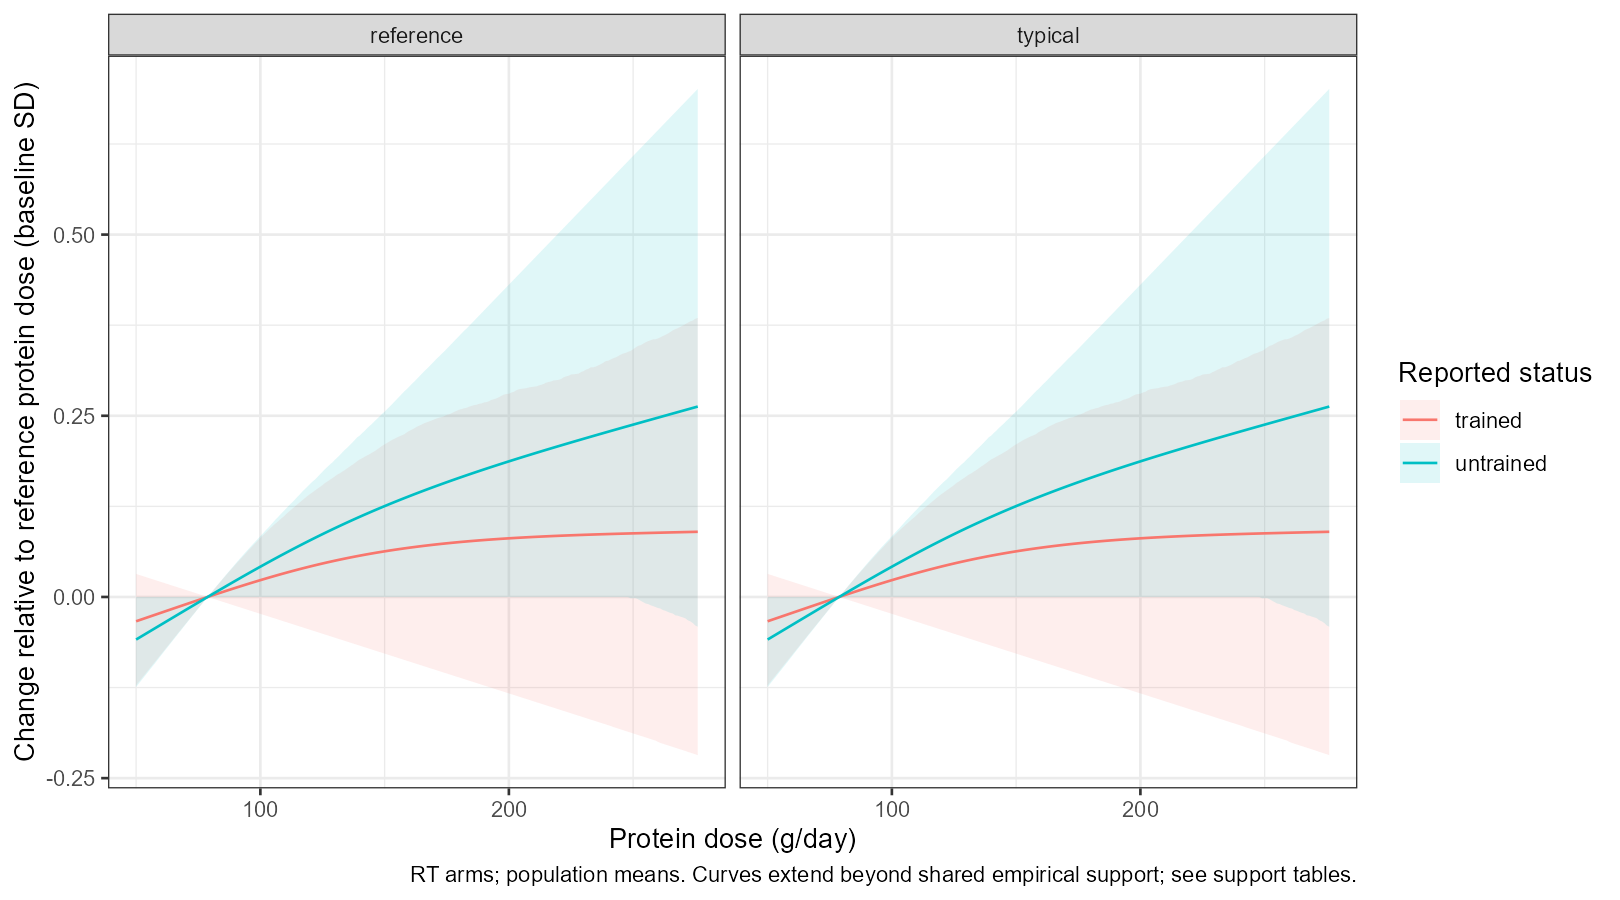

The data file committed next to this chart (first rows):
dose, training_status, profile, estimate, conf_low, conf_high, probability_meaningful_gain, probability_practical_equivalence, probability_meaningful_loss
50, trained, reference, -0.03355, -0.1219, 0.03182, 0, 0.9223, 0.07775
51, trained, reference, -0.03237, -0.1176, 0.03072, 0, 0.9327, 0.06725
52, trained, reference, -0.0312, -0.1134, 0.02961, 0, 0.9463, 0.05375
53, trained, reference, -0.03003, -0.1091, 0.0285, 0, 0.9575, 0.0425
54, trained, reference, -0.02886, -0.1049, 0.0274, 0, 0.9647, 0.03525
55, trained, reference, -0.02768, -0.1006, 0.02629, 0, 0.9738, 0.02625
56, trained, reference, -0.02651, -0.09634, 0.02519, 0, 0.9792, 0.02075
57, trained, reference, -0.02534, -0.09207, 0.02408, 0, 0.9858, 0.01425
58, trained, reference, -0.02417, -0.08781, 0.02298, 0, 0.9892, 0.01075
59, trained, reference, -0.02299, -0.08355, 0.02187, 0, 0.993, 0.007
60, trained, reference, -0.02182, -0.07929, 0.02077, 0, 0.996, 0.004
61, trained, reference, -0.02065, -0.07503, 0.01966, 0, 0.997, 0.003
62, trained, reference, -0.01948, -0.07078, 0.01856, 0, 0.999, 0.001
63, trained, reference, -0.01831, -0.06652, 0.01745, 0, 0.9995, 5e-4
64, trained, reference, -0.01714, -0.06223, 0.01634, 0, 0.9995, 5e-4
65, trained, reference, -0.01597, -0.05795, 0.01524, 0, 1, 0
66, trained, reference, -0.0148, -0.05363, 0.01413, 0, 1, 0
67, trained, reference, -0.01363, -0.0494, 0.01303, 0, 1, 0
68, trained, reference, -0.01247, -0.04516, 0.01192, 0, 1, 0
69, trained, reference, -0.0113, -0.04094, 0.01082, 0, 1, 0
70, trained, reference, -0.01014, -0.03672, 0.009712, 0, 1, 0
71, trained, reference, -0.008976, -0.0325, 0.008606, 0, 1, 0
72, trained, reference, -0.007815, -0.02828, 0.007501, 0, 1, 0
73, trained, reference, -0.006656, -0.02408, 0.006395, 0, 1, 0
74, trained, reference, -0.0055, -0.01988, 0.00529, 0, 1, 0
75, trained, reference, -0.004345, -0.0157, 0.004184, 0, 1, 0
76, trained, reference, -0.003194, -0.01153, 0.003079, 0, 1, 0
77, trained, reference, -0.002044, -0.007375, 0.001973, 0, 1, 0
78, trained, reference, -8.978359183648515e-4, -0.003236, 8.67798573767531e-4, 0, 1, 0
78.78, trained, reference, 0, 0, 0, 0, 1, 0
79, trained, reference, 2.4556536563800246e-4, -2.3767731638214273e-4, 8.845062075673317e-4, 0, 1, 0
80, trained, reference, 0.001386, -0.001343, 0.004987, 0, 1, 0
81, trained, reference, 0.002522, -0.002443, 0.00907, 0, 1, 0
82, trained, reference, 0.003656, -0.003536, 0.01315, 0, 1, 0
83, trained, reference, 0.004785, -0.004636, 0.01719, 0, 1, 0
84, trained, reference, 0.00591, -0.005735, 0.02125, 0, 1, 0
85, trained, reference, 0.007031, -0.006835, 0.02523, 0, 1, 0
86, trained, reference, 0.008147, -0.007935, 0.02915, 0, 1, 0
87, trained, reference, 0.009259, -0.009035, 0.03309, 0, 1, 0
88, trained, reference, 0.01037, -0.01013, 0.03697, 0, 1, 0
89, trained, reference, 0.01147, -0.01123, 0.04084, 0, 1, 0
90, trained, reference, 0.01256, -0.01233, 0.04471, 0, 1, 0
91, trained, reference, 0.01365, -0.01343, 0.04849, 0, 1, 0
92, trained, reference, 0.01474, -0.01453, 0.05219, 0, 1, 0
93, trained, reference, 0.01582, -0.01563, 0.05593, 0, 1, 0
94, trained, reference, 0.01689, -0.01673, 0.05964, 0, 1, 0
95, trained, reference, 0.01796, -0.01783, 0.06352, 0, 1, 0
96, trained, reference, 0.01902, -0.01892, 0.06697, 5e-4, 0.9995, 0
97, trained, reference, 0.02007, -0.02002, 0.07066, 7.5e-4, 0.9992, 0
98, trained, reference, 0.02112, -0.02112, 0.07432, 0.00175, 0.9982, 0
99, trained, reference, 0.02215, -0.02222, 0.07788, 0.0025, 0.9975, 0
100, trained, reference, 0.02319, -0.02332, 0.0814, 0.00425, 0.9958, 0
101, trained, reference, 0.02421, -0.02442, 0.08501, 0.00625, 0.9938, 0
102, trained, reference, 0.02523, -0.02549, 0.08821, 0.00825, 0.9918, 0
103, trained, reference, 0.02624, -0.02658, 0.0915, 0.01175, 0.9882, 0
104, trained, reference, 0.02724, -0.02768, 0.09487, 0.016, 0.984, 0
105, trained, reference, 0.02823, -0.02878, 0.09796, 0.0215, 0.9785, 0
106, trained, reference, 0.02921, -0.02988, 0.101, 0.02675, 0.9732, 0
107, trained, reference, 0.03019, -0.03097, 0.1039, 0.0325, 0.9675, 0
108, trained, reference, 0.03116, -0.03207, 0.1071, 0.03925, 0.9607, 0
... 852 more rows
